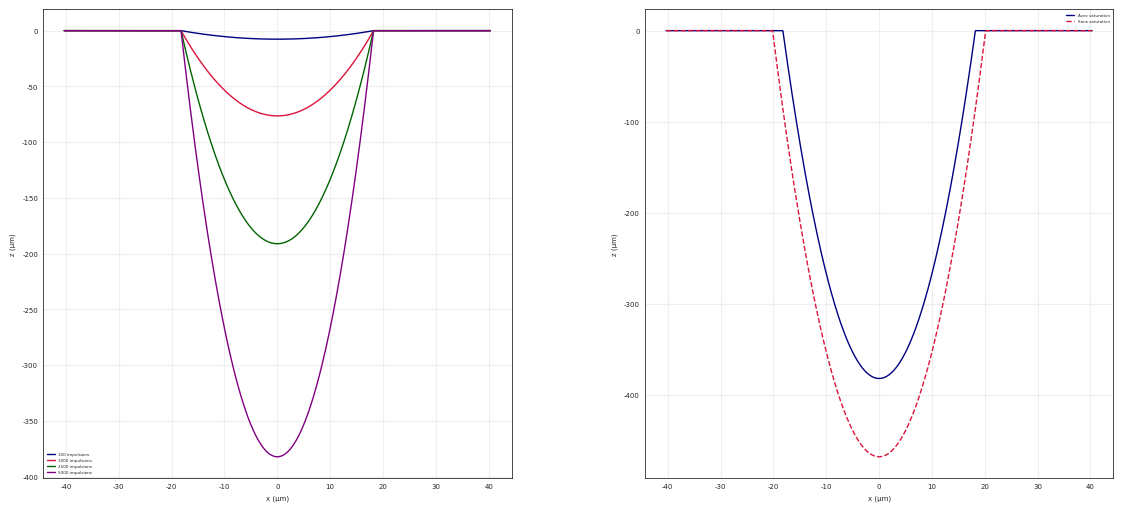

Source code (Python):
import numpy as np
import matplotlib.pyplot as plt

# Paramètres
delta = 18e-9  # m (18 nm)
F_th = 550  # J/m^2 (0.055 J/cm^2)
omega_0 = 12.5e-6  # m (12.5 µm)
Fc_0 = 1e5  # J/m^2 (10 J/cm^2)
Fm_0 = Fc_0 / 2  # Fluence moyenne
E_p = np.pi * omega_0**2 * Fm_0  # Énergie par impulsion
x_0 = (omega_0 / np.sqrt(2)) * np.sqrt(np.log(Fc_0 / F_th))  # Rayon du cratère

# Grille spatiale
r = np.linspace(-x_0*2, x_0*2, 1000)  # m

# Fonction pour calculer la profondeur d'ablation par impulsion
def z_k(r, Fc_k, delta, F_th, omega_0):
    ln_term = np.log(Fc_k / F_th) - 2 * (r**2 / omega_0**2)
    z = delta * ln_term
    z = np.where(ln_term > 0, z, 0)
    return z

# Fonction pour calculer la surface du cratère
def surface_area(Z_n_center, x_0):
    if Z_n_center <= 0:
        return np.pi * x_0**2
    return (np.pi / 6.0) * (x_0 / (Z_n_center**2)) * (
        (x_0**2 + 4 * Z_n_center**2)**1.5 - x_0**3
    )

# Simulation avec saturation globale
def simulate_with_saturation(N, r, delta, F_th, omega_0, Fc_0, E_p, x_0):
    Z_n = np.zeros_like(r)
    Fc_k = Fc_0
    for k in range(1, N + 1):
        z_k_r = z_k(r, Fc_k, delta, F_th, omega_0)
        Z_n += z_k_r
        Z_n_center = delta * np.log(Fc_k / F_th)
        if Z_n_center > 0:
            S_n = surface_area(Z_n_center, x_0)
            Fm_k = E_p / S_n
            Fc_k = 2 * Fm_k
            if Fc_k < F_th:
                Fc_k = F_th
                break
    return Z_n

# Simulation sans saturation
def simulate_without_saturation(N, r, delta, F_th, omega_0, Fc_0):
    Z_n = np.zeros_like(r)
    for k in range(1, N + 1):
        Z_n += z_k(r, Fc_0, delta, F_th, omega_0)
    return Z_n

# Style professionnel
plt.style.use('seaborn-v0_8-whitegrid')
plt.rcParams.update({
    'font.family': 'Arial',
    'font.size': 12,
    'axes.titlesize': 2,
    'axes.labelsize': 5,
    'legend.fontsize': 3,
    'xtick.labelsize': 5,
    'ytick.labelsize': 5,
    'figure.dpi': 300
})

# Création de la figure avec deux sous-graphiques
fig = plt.figure(figsize=(12, 5), constrained_layout=True)
gs = fig.add_gridspec(1, 2, width_ratios=[1, 1])

# Figure 3a : Profils pour différents nombres d'impulsions
ax1 = fig.add_subplot(gs[0, 0])
pulse_numbers = [100, 1000, 2500, 5000]
colors = ['navy', 'crimson', 'darkgreen', 'purple']
max_depths = []
for N, color in zip(pulse_numbers, colors):
    Z_n = simulate_with_saturation(N, r, delta, F_th, omega_0, Fc_0, E_p, x_0)
    ax1.plot(r * 1e6, -Z_n * 1e6, color=color, linewidth=1, marker='o', markersize=0,
             markevery=100, label=f'{N} impulsions')
    max_depths.append([f'{N} impulsions', f'{-np.max(Z_n)*1e6:.2f}'])
ax1.set_xlabel('x (µm)')
ax1.set_ylabel('z (µm)')
ax1.legend()
ax1.grid(True, alpha=0.3)
# Ajout d'un cadre carré autour du graphique 3a
ax1.set_box_aspect(1)  # Rend le graphique carré
ax1.spines['top'].set_visible(True)
ax1.spines['right'].set_visible(True)
ax1.spines['left'].set_visible(True)
ax1.spines['bottom'].set_visible(True)
ax1.spines['top'].set_linewidth(0.5)
ax1.spines['right'].set_linewidth(0.5)
ax1.spines['left'].set_linewidth(0.5)
ax1.spines['bottom'].set_linewidth(0.5)
ax1.spines['top'].set_color('black')

ax1.spines['right'].set_color('black')
ax1.spines['left'].set_color('black')
ax1.spines['bottom'].set_color('black')
# Figure 3b : Comparaison pour 5000 impulsions
ax2 = fig.add_subplot(gs[0, 1])
N_5000 = 5000
Z_with_saturation = simulate_with_saturation(N_5000, r, delta, F_th, omega_0, Fc_0, E_p, x_0)
Z_without_saturation = simulate_without_saturation(N_5000, r, delta, F_th, omega_0, Fc_0)
ax2.plot(r * 1e6, -Z_with_saturation * 1e6, color='navy', linewidth=1, marker='o', markersize=0,
         markevery=100, label='Avec saturation')
ax2.plot(r * 1e6, -Z_without_saturation * 1e6, color='crimson', linestyle='--', linewidth=1,
         marker='s', markersize=0, markevery=100, label='Sans saturation')
ax2.set_xlabel('x (µm)')
ax2.set_ylabel('z (µm)')
ax2.legend()
ax2.grid(True, alpha=0.3)
# Ajout d'un cadre carré autour du graphique 3b
ax2.set_box_aspect(1)  # Rend le graphique carré
ax2.spines['top'].set_visible(True)
ax2.spines['right'].set_visible(True)
ax2.spines['left'].set_visible(True)
ax2.spines['bottom'].set_visible(True)
ax2.spines['top'].set_linewidth(0.5)
ax2.spines['right'].set_linewidth(0.5)
ax2.spines['left'].set_linewidth(0.5)
ax2.spines['bottom'].set_linewidth(0.5)
ax2.spines['top'].set_color('black')
ax2.spines['right'].set_color('black')
ax2.spines['left'].set_color('black')
ax2.spines['bottom'].set_color('black')
# Tableau pour les profondeurs maximales
plt.figure(figsize=(5, 3))
table = plt.table(cellText=max_depths, colLabels=['Impulsions', 'Profondeur max (µm)'],
                  loc='center', cellLoc='center')
table.auto_set_font_size(False)
table.set_fontsize(10)
table.scale(1.2, 1.2)
plt.axis('off')
plt.title('Profondeurs Maximales', fontsize=14, fontweight='bold')
plt.tight_layout()

plt.show()